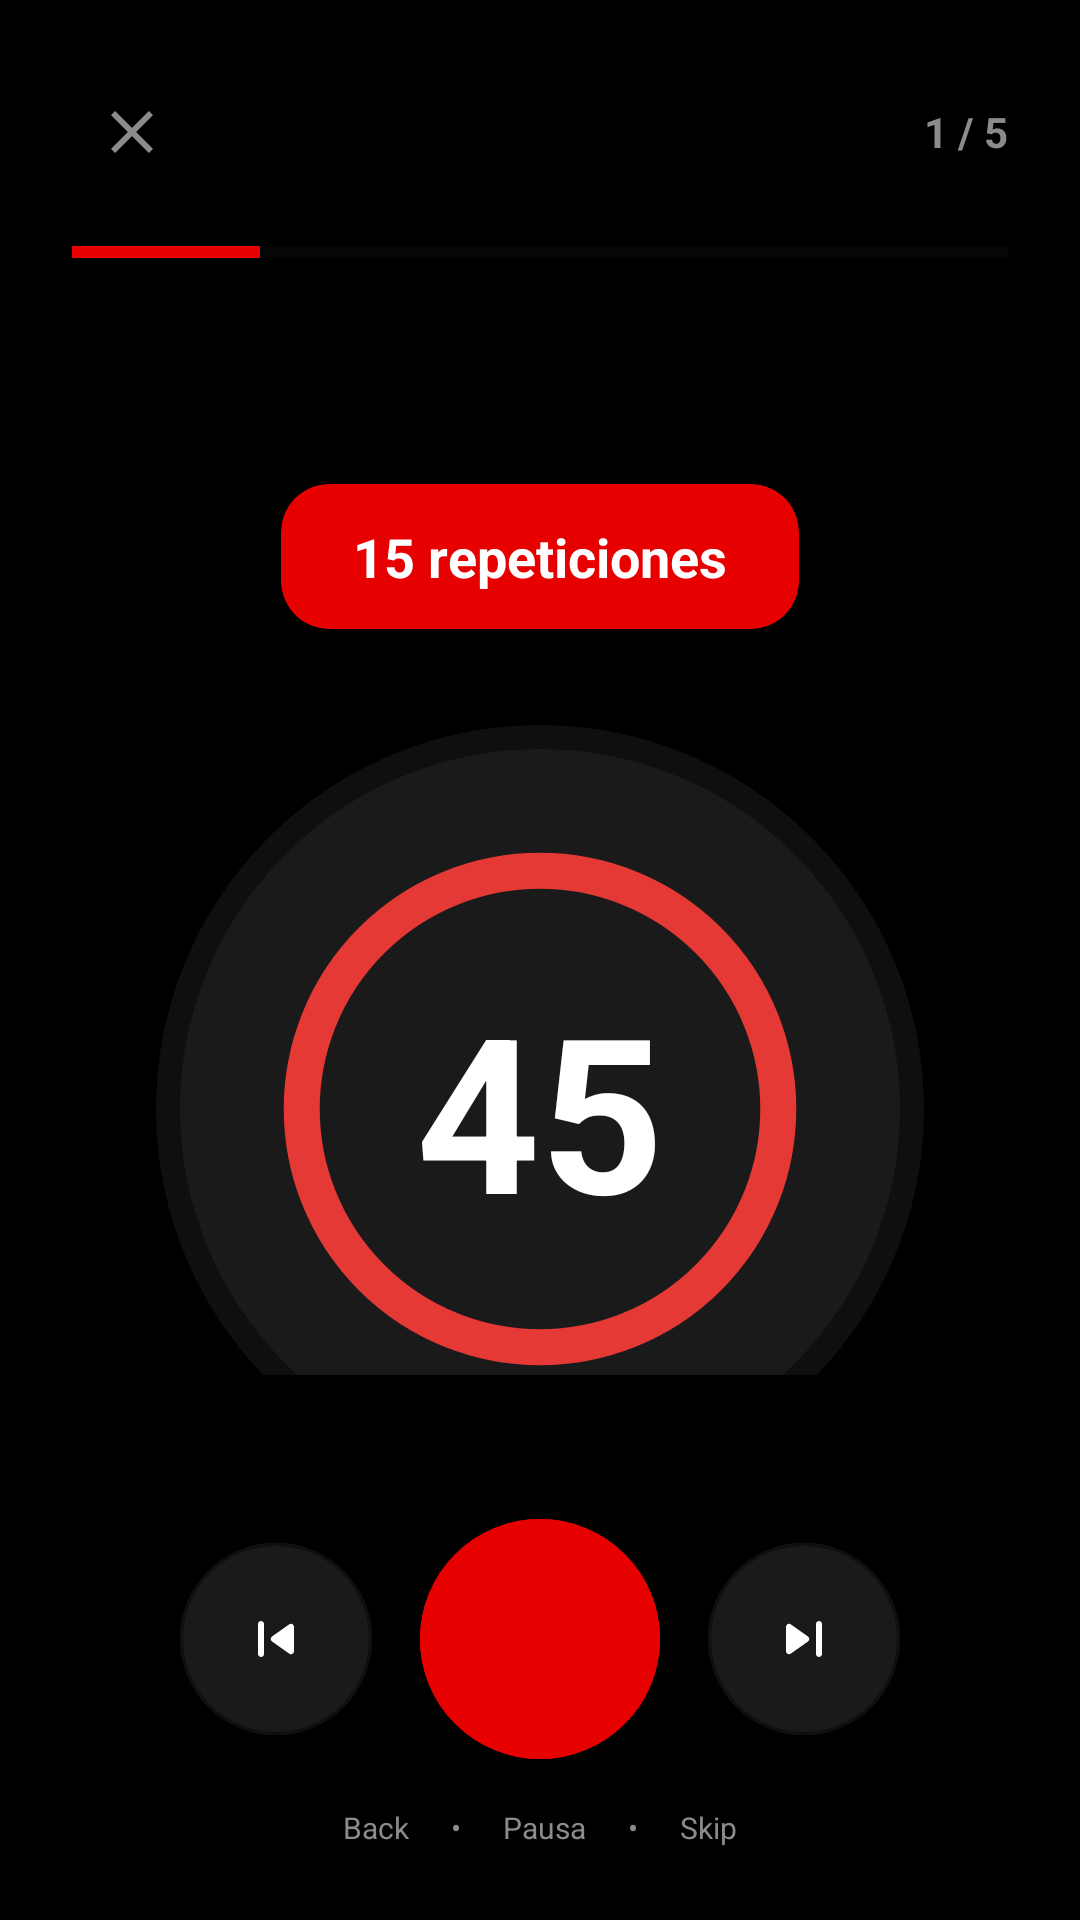

Layout XML and referenced resources for this Android screen:
<!-- AndroidManifest.xml: application theme Theme.Strenuus -->
<!-- res/layout/activity_active_session.xml -->
<?xml version="1.0" encoding="utf-8"?>
<androidx.constraintlayout.widget.ConstraintLayout
    xmlns:android="http://schemas.android.com/apk/res/android"
    xmlns:app="http://schemas.android.com/apk/res-auto"
    android:layout_width="match_parent"
    android:layout_height="match_parent"
    android:background="@color/black">

    
    <LinearLayout
        android:id="@+id/headerLayout"
        android:layout_width="match_parent"
        android:layout_height="wrap_content"
        android:orientation="vertical"
        android:padding="24dp"
        app:layout_constraintTop_toTopOf="parent">

        <LinearLayout
            android:layout_width="match_parent"
            android:layout_height="wrap_content"
            android:orientation="horizontal"
            android:gravity="center_vertical"
            android:layout_marginBottom="16dp">

            <ImageButton
                android:id="@+id/btnBack"
                android:layout_width="40dp"
                android:layout_height="40dp"
                android:background="?attr/selectableItemBackgroundBorderless"
                android:src="@drawable/ic_close"
                app:tint="@color/gray_light"/>

            <View
                android:layout_width="0dp"
                android:layout_height="1dp"
                android:layout_weight="1" />

            <TextView
                android:id="@+id/tvProgress"
                android:layout_width="wrap_content"
                android:layout_height="wrap_content"
                android:text="1 / 5"
                android:textColor="@color/gray_light"
                android:textSize="14sp"
                android:textStyle="bold" />

        </LinearLayout>

        
        <ProgressBar
            android:id="@+id/progressBar"
            style="?android:attr/progressBarStyleHorizontal"
            android:layout_width="match_parent"
            android:layout_height="8dp"
            android:progressTint="@color/red_primary"
            android:progressBackgroundTint="@color/gray_dark"
            android:progress="20" />

    </LinearLayout>

    
    <LinearLayout
        android:id="@+id/mainContent"
        android:layout_width="match_parent"
        android:layout_height="0dp"
        android:orientation="vertical"
        android:gravity="center"
        android:padding="24dp"
        app:layout_constraintTop_toBottomOf="@id/headerLayout"
        app:layout_constraintBottom_toTopOf="@id/controlsLayout">

        
        <TextView
            android:id="@+id/tvExerciseName"
            android:layout_width="match_parent"
            android:layout_height="wrap_content"
            android:text="Flexiones"
            android:textColor="@color/white"
            android:textSize="36sp"
            android:textStyle="bold"
            android:textAlignment="center"
            android:layout_marginBottom="8dp" />

        
        <TextView
            android:id="@+id/tvSetInfo"
            android:layout_width="wrap_content"
            android:layout_height="wrap_content"
            android:text="Serie 1 de 3"
            android:textColor="@color/gray_light"
            android:textSize="18sp"
            android:textStyle="bold"
            android:layout_marginBottom="32dp" />

        
        <androidx.cardview.widget.CardView
            android:id="@+id/statusBadge"
            android:layout_width="wrap_content"
            android:layout_height="wrap_content"
            app:cardBackgroundColor="@color/red_primary"
            app:cardCornerRadius="16dp"
            app:cardElevation="0dp"
            android:layout_marginBottom="32dp">

            <TextView
                android:id="@+id/tvStatus"
                android:layout_width="wrap_content"
                android:layout_height="wrap_content"
                android:text="15 repeticiones"
                android:textColor="@color/white"
                android:textSize="18sp"
                android:textStyle="bold"
                android:paddingHorizontal="24dp"
                android:paddingVertical="12dp" />

        </androidx.cardview.widget.CardView>

        
        <FrameLayout
            android:layout_width="256dp"
            android:layout_height="256dp"
            android:layout_marginBottom="48dp">

            
            <View
                android:layout_width="match_parent"
                android:layout_height="match_parent"
                android:background="@drawable/bg_circle_timer_background" />

            <ProgressBar
                android:id="@+id/circularProgress"
                style="?android:attr/progressBarStyleHorizontal"
                android:layout_width="220dp"
                android:layout_height="220dp"
                android:indeterminate="false"
                android:max="100"
                android:progress="100"
                android:progressDrawable="@drawable/circular_time_progress"
                android:layout_gravity="center"/>

            
            <TextView
                android:id="@+id/tvTimer"
                android:layout_width="wrap_content"
                android:layout_height="wrap_content"
                android:layout_gravity="center"
                android:text="45"
                android:textColor="@color/white"
                android:textSize="72sp"
                android:textStyle="bold" />

        </FrameLayout>

        
        <TextView
            android:id="@+id/tvRepsRemaining"
            android:layout_width="wrap_content"
            android:layout_height="wrap_content"
            android:text="~15 reps restantes"
            android:textColor="@color/gray_light"
            android:textSize="14sp" />

    </LinearLayout>

    
    <LinearLayout
        android:id="@+id/controlsLayout"
        android:layout_width="match_parent"
        android:layout_height="wrap_content"
        android:orientation="vertical"
        android:padding="24dp"
        android:gravity="center"
        app:layout_constraintBottom_toBottomOf="parent">

        <LinearLayout
            android:layout_width="wrap_content"
            android:layout_height="wrap_content"
            android:orientation="horizontal"
            android:gravity="center"
            android:layout_marginBottom="16dp">

            
            <com.google.android.material.button.MaterialButton
                android:id="@+id/btnBackControl"
                android:layout_width="64dp"
                android:layout_height="64dp"
                android:insetTop="0dp"
                android:insetBottom="0dp"
                app:cornerRadius="32dp"
                android:rotation="180"
                app:strokeColor="@color/gray_darker"
                app:strokeWidth="1dp"
                android:backgroundTint="@color/gray_dark"
                app:icon="@drawable/ic_skip"
                app:iconGravity="textStart"
                app:iconPadding="0dp"
                app:iconTint="@color/white"
                android:layout_marginEnd="16dp" />

            
            <com.google.android.material.button.MaterialButton
                android:id="@+id/btnPause"
                android:layout_width="80dp"
                android:layout_height="80dp"
                android:insetTop="0dp"
                android:insetBottom="0dp"
                app:cornerRadius="40dp"
                android:backgroundTint="@color/red_primary"
                app:icon="@drawable/ic_pause"
                app:iconGravity="textStart"
                app:iconPadding="0dp"
                app:iconTint="@color/white"
                app:iconSize="32dp"
                android:layout_marginEnd="16dp" />

            
            <com.google.android.material.button.MaterialButton
                android:id="@+id/btnSkip"
                android:layout_width="64dp"
                android:layout_height="64dp"
                android:insetTop="0dp"
                android:insetBottom="0dp"
                app:cornerRadius="32dp"
                app:strokeColor="@color/gray_darker"
                app:strokeWidth="1dp"
                android:backgroundTint="@color/gray_dark"
                app:icon="@drawable/ic_skip"
                app:iconGravity="textStart"
                app:iconPadding="0dp"
                app:iconTint="@color/white" />

        </LinearLayout>

        <TextView
            android:layout_width="wrap_content"
            android:layout_height="wrap_content"
            android:text="Back      •      Pausa      •      Skip"
            android:textColor="@color/gray_light"
            android:textSize="10sp" />

    </LinearLayout>

</androidx.constraintlayout.widget.ConstraintLayout>
<!-- resources referenced by this layout -->
<resources>
  <color name="black">#000000</color>
  <color name="gray_dark">#1A1A1A</color>
  <color name="gray_darker">#0F0F0F</color>
  <color name="gray_light">#8B8B8B</color>
  <color name="red_primary">#E60000</color>
  <color name="white">#FFFFFF</color>
  <!-- drawable bg_circle_timer_background (drawable) -->
  <?xml version="1.0" encoding="utf-8"?>
  <shape xmlns:android="http://schemas.android.com/apk/res/android"
      android:shape="oval">
      <solid android:color="@color/gray_dark" />
      <stroke
          android:width="8dp"
          android:color="@color/gray_darker" />
  </shape>
  <!-- drawable circular_time_progress (drawable) -->
  <?xml version="1.0" encoding="utf-8"?>
  <rotate xmlns:android="http://schemas.android.com/apk/res/android"
      android:fromDegrees="-90"
      android:toDegrees="-90">
      <shape
          android:shape="ring"
          android:innerRadiusRatio="2.8"
          android:thickness="6dp"
          android:useLevel="true">
          <solid android:color="#00000000" />
          <stroke
              android:width="6dp"
              android:color="#E53935" />
      </shape>
  </rotate>
  <!-- drawable ic_close (drawable) -->
  <vector xmlns:android="http://schemas.android.com/apk/res/android"
  android:width="24dp"
  android:height="24dp"
  android:viewportWidth="24"
  android:viewportHeight="24">
  <path
      android:fillColor="@android:color/white"
      android:pathData="M19,6.41L17.59,5 12,10.59 6.41,5 5,6.41 10.59,12 5,17.59 6.41,19 12,13.41 17.59,19 19,17.59 13.41,12z"/>
  </vector>
  <!-- drawable ic_skip (drawable) -->
  <vector xmlns:android="http://schemas.android.com/apk/res/android"
      android:width="24dp"
      android:height="24dp"
      android:viewportWidth="24"
      android:viewportHeight="24">
      <path
          android:fillColor="@android:color/white"
          android:pathData="M7.58,16.89l5.77,-4.07c0.56,-0.4 0.56,-1.24 0,-1.63L7.58,7.11C6.91,6.65 6,7.12 6,7.93v8.14c0,0.81 0.91,1.28 1.58,0.82zM16,7v10c0,0.55 0.45,1 1,1s1,-0.45 1,-1V7c0,-0.55 -0.45,-1 -1,-1s-1,0.45 -1,1z"/>
  </vector>
  <style name="Theme.Strenuus" parent="Theme.MaterialComponents.DayNight.NoActionBar">
      <item name="colorPrimary">@color/red_primary</item>
      <item name="colorPrimaryDark">@color/red_dark</item>
      <item name="colorAccent">@color/red_primary</item>
      <item name="android:statusBarColor">@color/status_bar</item>
      <item name="android:navigationBarColor">@color/navigation_bar</item>
      <item name="android:windowBackground">@color/black</item>
      <item name="android:windowLightStatusBar">false</item>
  </style>
  <color name="red_dark">#B30000</color>
  <color name="status_bar">#000000</color>
  <color name="navigation_bar">#000000</color>
</resources>
